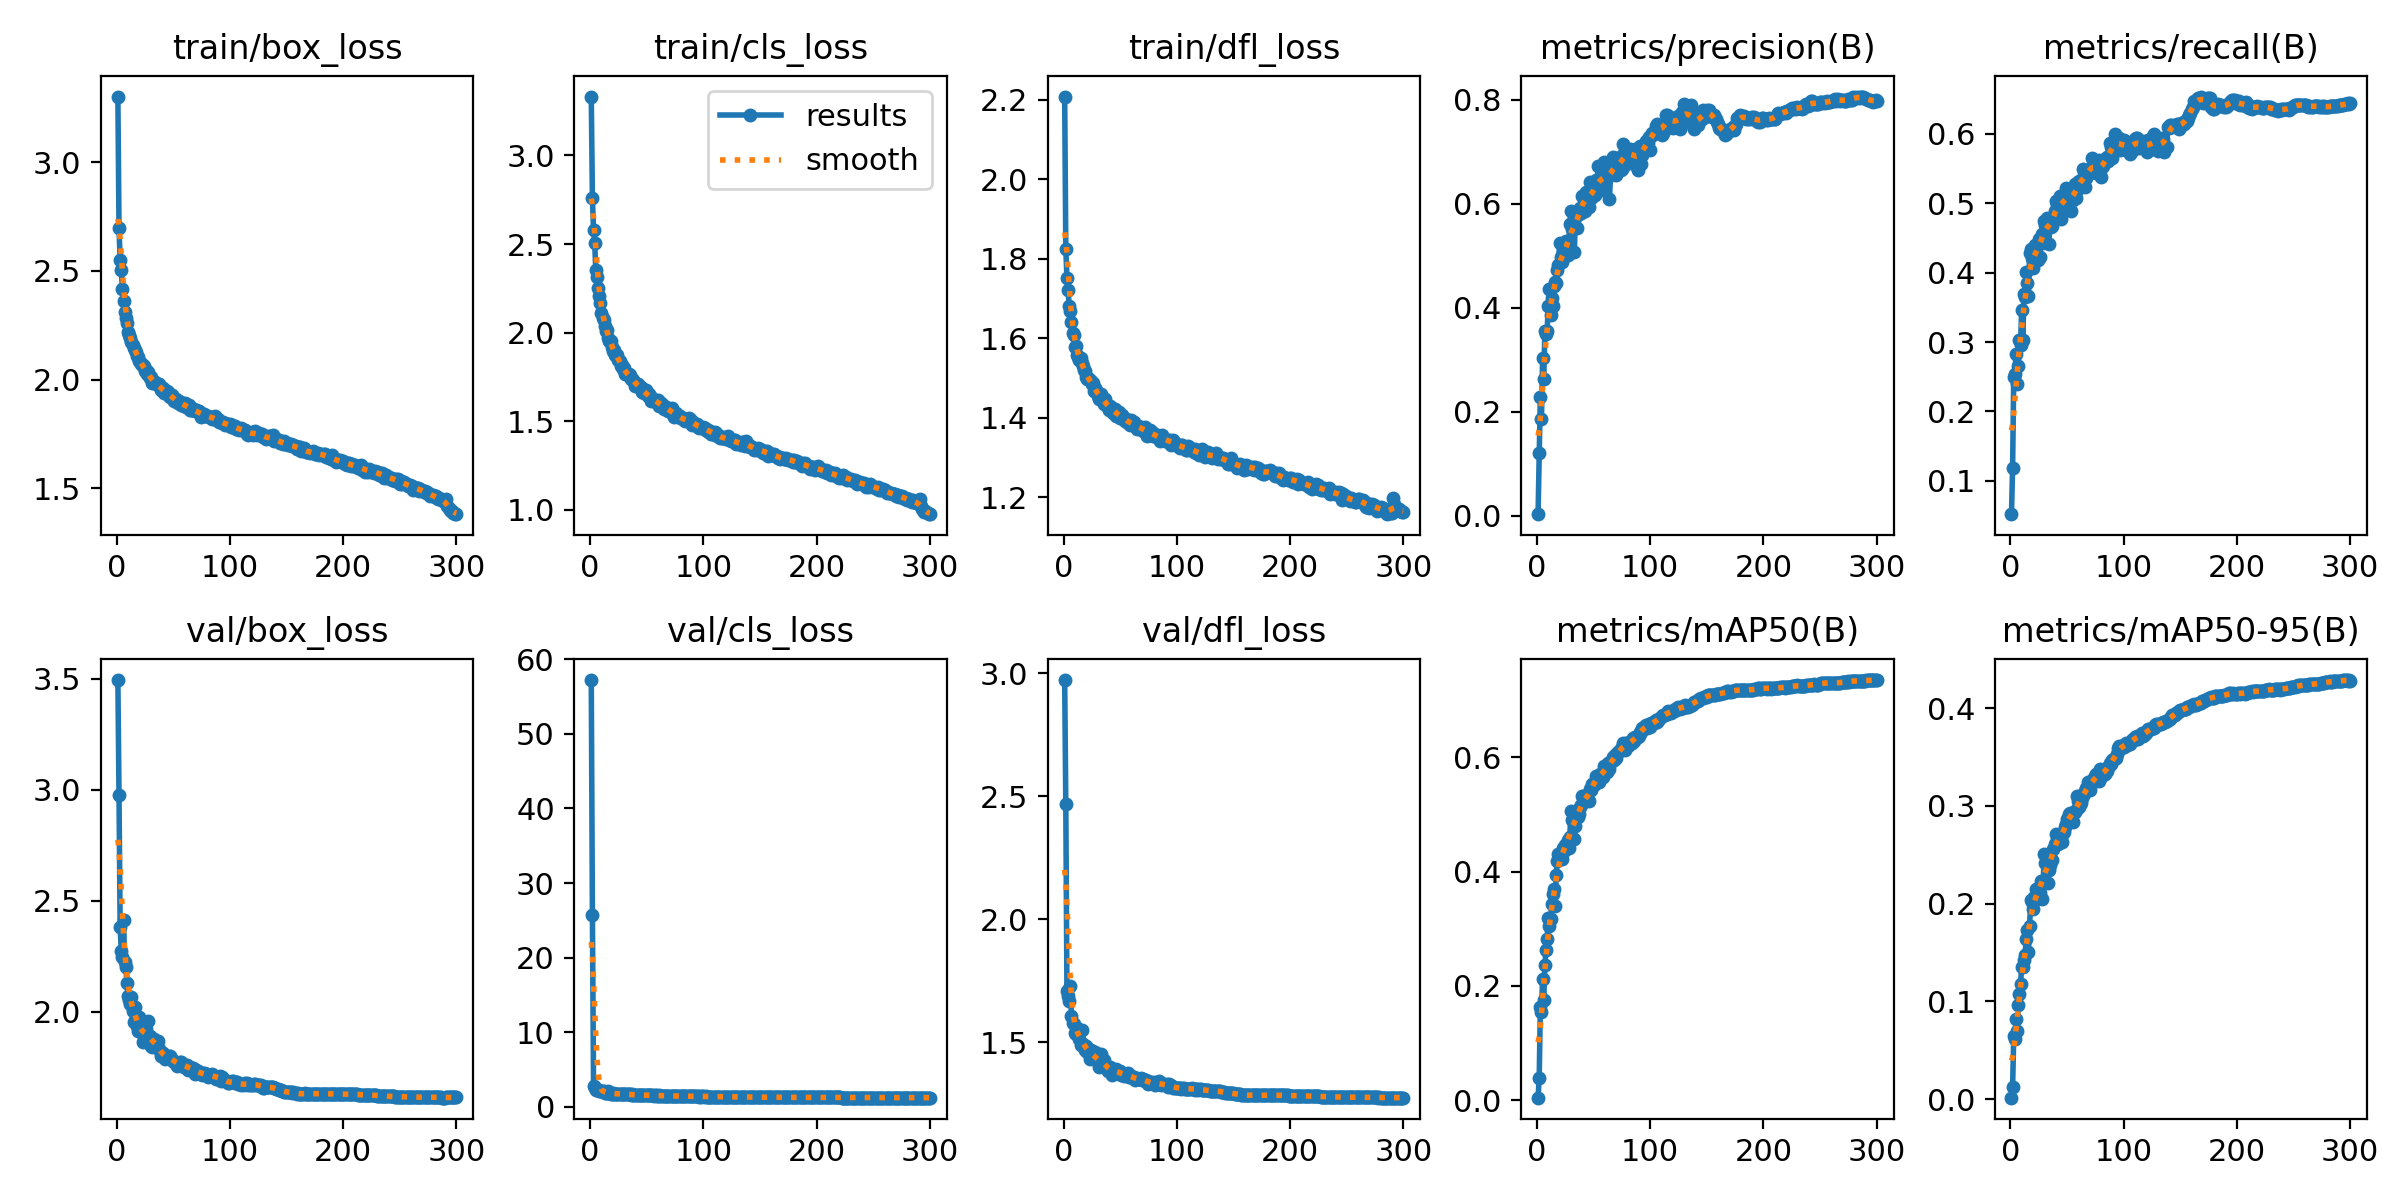

Source data for this figure (header and first rows):
epoch, train/box_loss, train/cls_loss, train/dfl_loss, metrics/precision(B), metrics/recall(B), metrics/mAP50(B), metrics/mAP50-95(B), val/box_loss, val/cls_loss, val/dfl_loss, lr/pg0, lr/pg1, lr/pg2
1, 3.302, 3.332, 2.208, 0.00303, 0.05219, 0.00421, 0.00137, 3.494, 57.24, 2.972, 0.07009, 0.003324, 0.003324
2, 2.696, 2.761, 1.825, 0.121, 0.119, 0.03888, 0.01206, 2.976, 25.75, 2.467, 0.04007, 0.006635, 0.006635
3, 2.549, 2.579, 1.752, 0.2288, 0.2501, 0.1623, 0.06486, 2.383, 2.763, 1.708, 0.01002, 0.009924, 0.009924
4, 2.503, 2.508, 1.721, 0.1863, 0.2535, 0.155, 0.06184, 2.275, 2.459, 1.686, 0.009901, 0.009901, 0.009901
5, 2.417, 2.352, 1.681, 0.3033, 0.2828, 0.2126, 0.08192, 2.249, 2.211, 1.667, 0.009868, 0.009868, 0.009868
6, 2.362, 2.316, 1.669, 0.2621, 0.2394, 0.1756, 0.06984, 2.416, 2.371, 1.728, 0.009835, 0.009835, 0.009835
7, 2.312, 2.25, 1.64, 0.3551, 0.266, 0.2363, 0.09665, 2.226, 2.164, 1.605, 0.009802, 0.009802, 0.009802
8, 2.284, 2.207, 1.613, 0.3492, 0.3031, 0.2635, 0.1079, 2.204, 2.078, 1.578, 0.009769, 0.009769, 0.009769
9, 2.261, 2.169, 1.609, 0.3559, 0.2959, 0.2816, 0.1179, 2.132, 2.058, 1.572, 0.009736, 0.009736, 0.009736
10, 2.217, 2.113, 1.579, 0.4037, 0.3466, 0.3193, 0.1351, 2.071, 2.143, 1.537, 0.009703, 0.009703, 0.009703
11, 2.204, 2.085, 1.58, 0.4368, 0.3024, 0.3046, 0.1348, 2.055, 2.075, 1.534, 0.00967, 0.00967, 0.00967
12, 2.191, 2.074, 1.559, 0.3867, 0.3684, 0.3167, 0.142, 2.035, 2.135, 1.557, 0.009637, 0.009637, 0.009637
13, 2.173, 2.038, 1.554, 0.4188, 0.365, 0.3426, 0.1477, 2.068, 1.869, 1.536, 0.009604, 0.009604, 0.009604
14, 2.159, 2.009, 1.546, 0.4039, 0.4006, 0.3609, 0.1633, 2.005, 1.802, 1.51, 0.009571, 0.009571, 0.009571
15, 2.147, 2.012, 1.551, 0.4415, 0.3856, 0.369, 0.1729, 1.957, 1.822, 1.488, 0.009538, 0.009538, 0.009538
16, 2.135, 1.969, 1.539, 0.4485, 0.3661, 0.3401, 0.1506, 2.023, 2.046, 1.55, 0.009505, 0.009505, 0.009505
17, 2.126, 1.951, 1.53, 0.4473, 0.4281, 0.3935, 0.1776, 1.984, 1.778, 1.491, 0.009472, 0.009472, 0.009472
18, 2.108, 1.955, 1.52, 0.4718, 0.4338, 0.4189, 0.2036, 1.936, 1.738, 1.483, 0.009439, 0.009439, 0.009439
19, 2.102, 1.92, 1.518, 0.4816, 0.4217, 0.4309, 0.202, 1.915, 1.742, 1.469, 0.009406, 0.009406, 0.009406
20, 2.086, 1.898, 1.504, 0.5249, 0.406, 0.4256, 0.1946, 1.978, 1.764, 1.485, 0.009373, 0.009373, 0.009373
21, 2.074, 1.903, 1.498, 0.4983, 0.4162, 0.4242, 0.2064, 1.914, 1.692, 1.459, 0.00934, 0.00934, 0.00934
22, 2.074, 1.873, 1.499, 0.4879, 0.4401, 0.4218, 0.204, 1.904, 1.729, 1.47, 0.009307, 0.009307, 0.009307
23, 2.061, 1.871, 1.494, 0.5042, 0.4384, 0.4405, 0.2147, 1.866, 1.705, 1.431, 0.009274, 0.009274, 0.009274
24, 2.062, 1.875, 1.492, 0.5029, 0.4177, 0.4356, 0.2098, 1.914, 1.717, 1.47, 0.009241, 0.009241, 0.009241
25, 2.038, 1.846, 1.486, 0.4993, 0.4485, 0.4466, 0.2133, 1.916, 1.714, 1.459, 0.009208, 0.009208, 0.009208
26, 2.045, 1.839, 1.489, 0.5272, 0.4224, 0.4412, 0.2111, 1.924, 1.724, 1.449, 0.009175, 0.009175, 0.009175
27, 2.025, 1.814, 1.468, 0.5015, 0.4475, 0.4557, 0.2232, 1.866, 1.633, 1.43, 0.009142, 0.009142, 0.009142
28, 2.035, 1.818, 1.476, 0.5125, 0.4552, 0.4409, 0.2049, 1.961, 1.715, 1.461, 0.009109, 0.009109, 0.009109
29, 2.009, 1.796, 1.47, 0.5615, 0.443, 0.4602, 0.2232, 1.892, 1.714, 1.434, 0.009076, 0.009076, 0.009076
30, 2.012, 1.801, 1.454, 0.5854, 0.4744, 0.5056, 0.2509, 1.848, 1.616, 1.427, 0.009043, 0.009043, 0.009043
31, 1.984, 1.764, 1.446, 0.5511, 0.469, 0.4894, 0.242, 1.842, 1.627, 1.4, 0.00901, 0.00901, 0.00901
32, 1.994, 1.77, 1.457, 0.5558, 0.4781, 0.4918, 0.2447, 1.861, 1.655, 1.419, 0.008977, 0.008977, 0.008977
33, 1.99, 1.763, 1.461, 0.507, 0.4733, 0.4569, 0.2216, 1.881, 1.635, 1.452, 0.008944, 0.008944, 0.008944
34, 1.989, 1.769, 1.45, 0.5729, 0.4415, 0.4794, 0.2346, 1.861, 1.674, 1.414, 0.008911, 0.008911, 0.008911
35, 1.98, 1.76, 1.447, 0.5541, 0.4712, 0.4999, 0.2392, 1.863, 1.622, 1.424, 0.008878, 0.008878, 0.008878
36, 1.982, 1.738, 1.436, 0.584, 0.4651, 0.4954, 0.246, 1.871, 1.612, 1.426, 0.008845, 0.008845, 0.008845
37, 1.979, 1.739, 1.447, 0.5797, 0.4665, 0.501, 0.2445, 1.832, 1.615, 1.402, 0.008812, 0.008812, 0.008812
38, 1.964, 1.735, 1.43, 0.5921, 0.4785, 0.5129, 0.2561, 1.822, 1.579, 1.39, 0.008779, 0.008779, 0.008779
39, 1.953, 1.724, 1.428, 0.5825, 0.4889, 0.5174, 0.2606, 1.803, 1.579, 1.383, 0.008746, 0.008746, 0.008746
40, 1.95, 1.7, 1.421, 0.6147, 0.5024, 0.5327, 0.2716, 1.813, 1.538, 1.393, 0.008713, 0.008713, 0.008713
41, 1.96, 1.712, 1.431, 0.6121, 0.4971, 0.5327, 0.2659, 1.815, 1.559, 1.4, 0.00868, 0.00868, 0.00868
42, 1.939, 1.708, 1.425, 0.5868, 0.4993, 0.5231, 0.2607, 1.807, 1.539, 1.388, 0.008647, 0.008647, 0.008647
43, 1.946, 1.697, 1.421, 0.6217, 0.49, 0.5289, 0.2704, 1.788, 1.548, 1.367, 0.008614, 0.008614, 0.008614
44, 1.946, 1.688, 1.413, 0.6116, 0.51, 0.5313, 0.2691, 1.796, 1.529, 1.382, 0.008581, 0.008581, 0.008581
45, 1.944, 1.691, 1.421, 0.6174, 0.477, 0.5248, 0.2678, 1.795, 1.562, 1.38, 0.008548, 0.008548, 0.008548
46, 1.927, 1.666, 1.405, 0.5929, 0.5, 0.523, 0.2627, 1.804, 1.552, 1.392, 0.008515, 0.008515, 0.008515
47, 1.92, 1.667, 1.413, 0.6407, 0.5031, 0.5453, 0.2732, 1.802, 1.527, 1.384, 0.008482, 0.008482, 0.008482
48, 1.925, 1.659, 1.409, 0.611, 0.4973, 0.543, 0.2781, 1.793, 1.518, 1.379, 0.008449, 0.008449, 0.008449
49, 1.93, 1.674, 1.414, 0.6127, 0.5224, 0.5541, 0.2814, 1.784, 1.528, 1.377, 0.008416, 0.008416, 0.008416
50, 1.912, 1.653, 1.399, 0.6195, 0.5141, 0.5518, 0.2867, 1.781, 1.534, 1.381, 0.008383, 0.008383, 0.008383
51, 1.903, 1.64, 1.401, 0.6163, 0.5112, 0.5572, 0.2879, 1.773, 1.492, 1.368, 0.00835, 0.00835, 0.00835
52, 1.91, 1.652, 1.406, 0.6462, 0.5108, 0.5679, 0.2923, 1.776, 1.504, 1.369, 0.008317, 0.008317, 0.008317
53, 1.901, 1.641, 1.399, 0.6324, 0.5054, 0.5652, 0.2927, 1.759, 1.506, 1.361, 0.008284, 0.008284, 0.008284
54, 1.893, 1.616, 1.392, 0.672, 0.4881, 0.5675, 0.2906, 1.77, 1.499, 1.369, 0.008251, 0.008251, 0.008251
55, 1.902, 1.633, 1.398, 0.6364, 0.504, 0.5564, 0.2838, 1.771, 1.492, 1.368, 0.008218, 0.008218, 0.008218
56, 1.895, 1.621, 1.389, 0.6443, 0.5153, 0.5707, 0.2939, 1.773, 1.473, 1.366, 0.008185, 0.008185, 0.008185
57, 1.885, 1.613, 1.388, 0.6258, 0.5276, 0.568, 0.2934, 1.776, 1.49, 1.374, 0.008152, 0.008152, 0.008152
58, 1.889, 1.614, 1.391, 0.6401, 0.5075, 0.5655, 0.2958, 1.755, 1.491, 1.358, 0.008119, 0.008119, 0.008119
59, 1.878, 1.605, 1.381, 0.6804, 0.5182, 0.5842, 0.3101, 1.753, 1.451, 1.357, 0.008086, 0.008086, 0.008086
60, 1.892, 1.62, 1.394, 0.6593, 0.5301, 0.5829, 0.3048, 1.76, 1.475, 1.363, 0.008053, 0.008053, 0.008053
... 240 more rows
